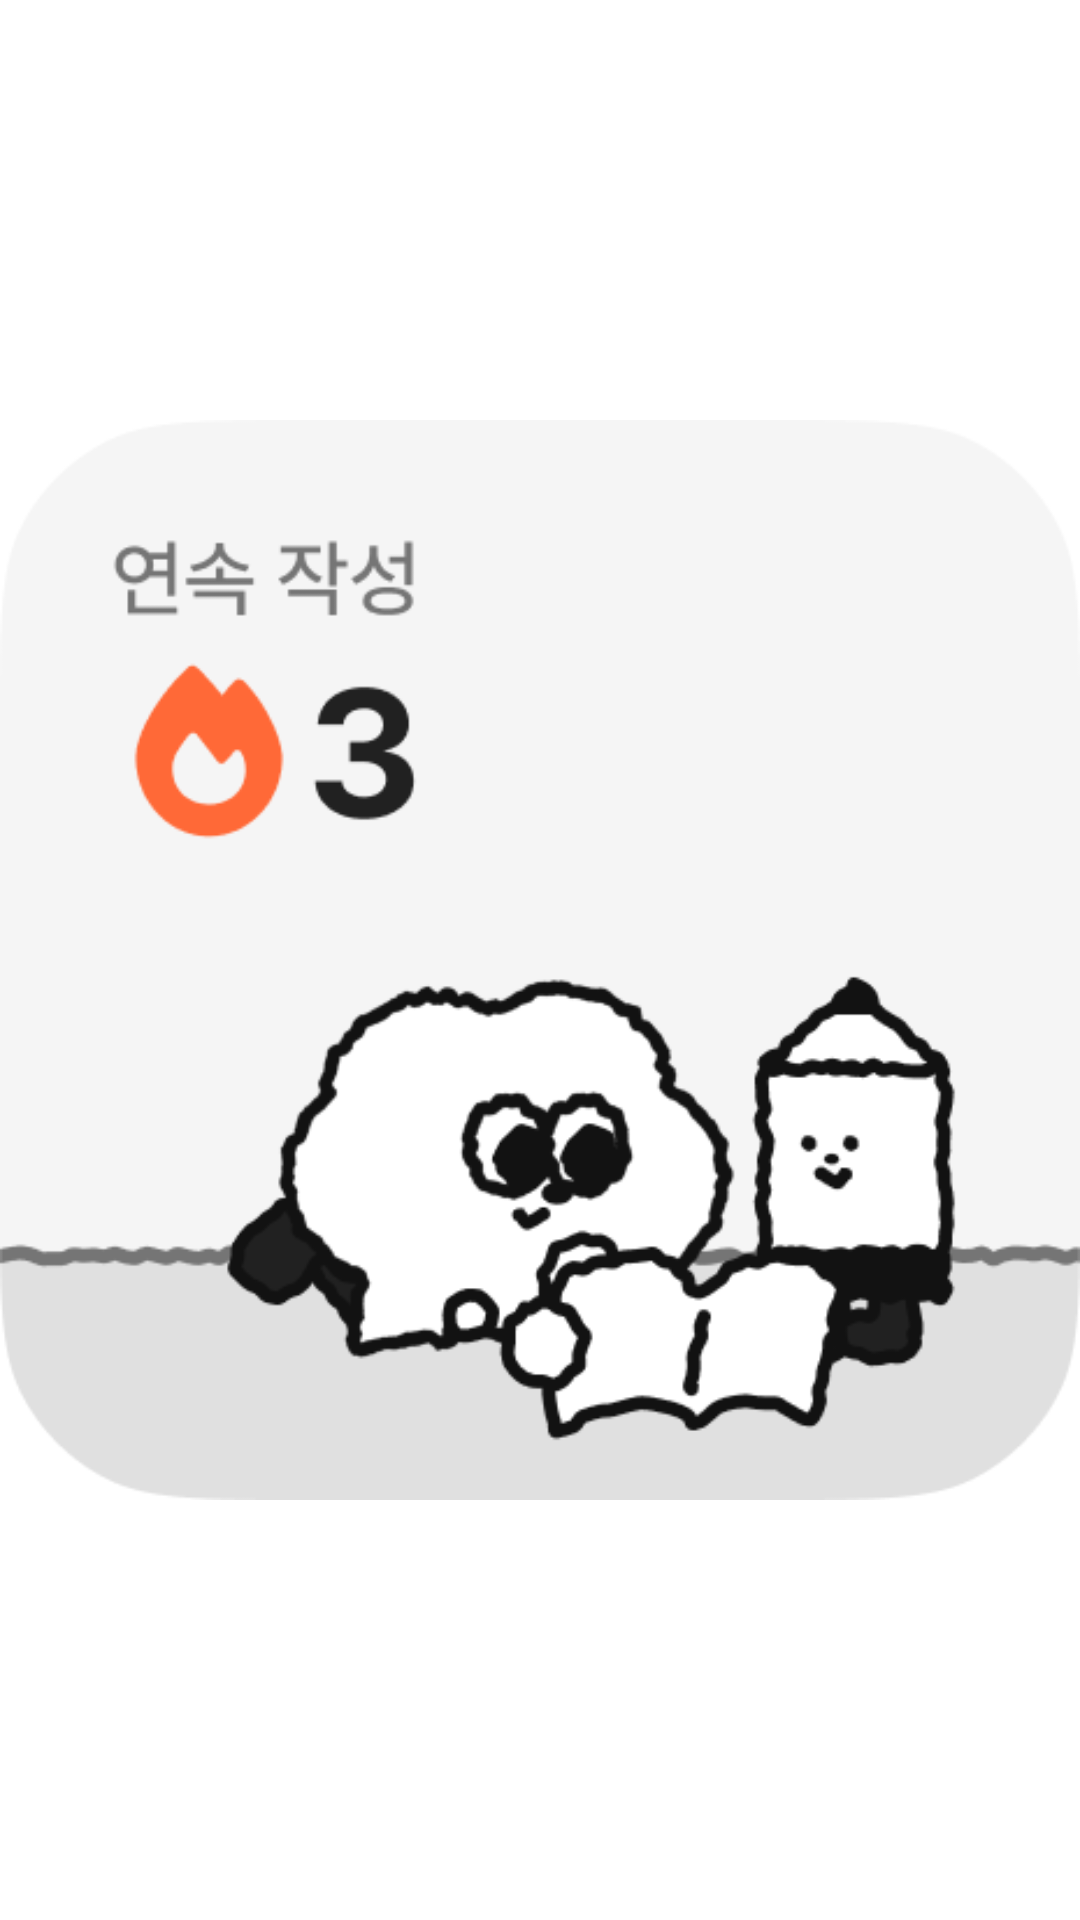

Reconstruct the res/layout file that produces this screen, plus the resources it refers to.
<!-- AndroidManifest.xml: fallback theme Theme.MaterialComponents.DayNight.NoActionBar -->
<!-- res/layout/preview_streak_widget_s.xml -->
<?xml version="1.0" encoding="utf-8"?>
<ImageView xmlns:android="http://schemas.android.com/apk/res/android"
    android:layout_width="match_parent"
    android:layout_height="match_parent"
    android:contentDescription="@null"
    android:scaleType="fitCenter"
    android:src="@drawable/preview_streak_widget_s" />
<!-- resources referenced by this layout -->
<resources>
  <!-- drawable preview_streak_widget_s: png bitmap (drawable-nodpi, 26565 bytes) -->
</resources>
